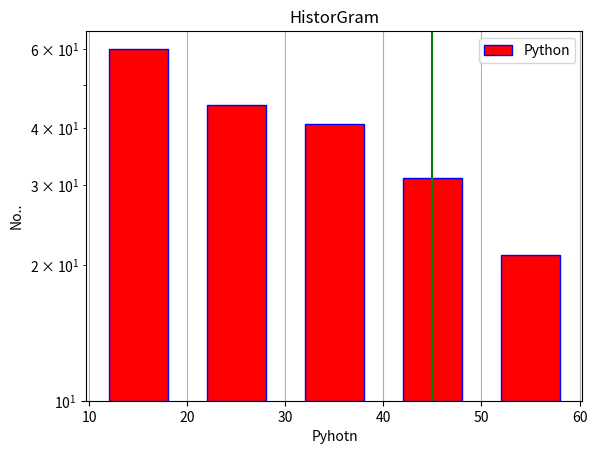

Reproduce this figure in Python.
import matplotlib.pyplot as plt

import numpy as np
import random

x =np.random.randint(10,60,(50))

l = [10,20,30,40,50,60]
plt.hist(x,color="r",edgecolor="b",bins=l,cumulative=-1,bottom=10,align="mid",orientation="vertical",rwidth=0.6,log=True,label="Python")


plt.title("HistorGram")
plt.xlabel("Pyhotn")
plt.ylabel("No..")
plt.legend()
plt.axvline(45,color="g",label="line")
plt.grid()
plt.show()